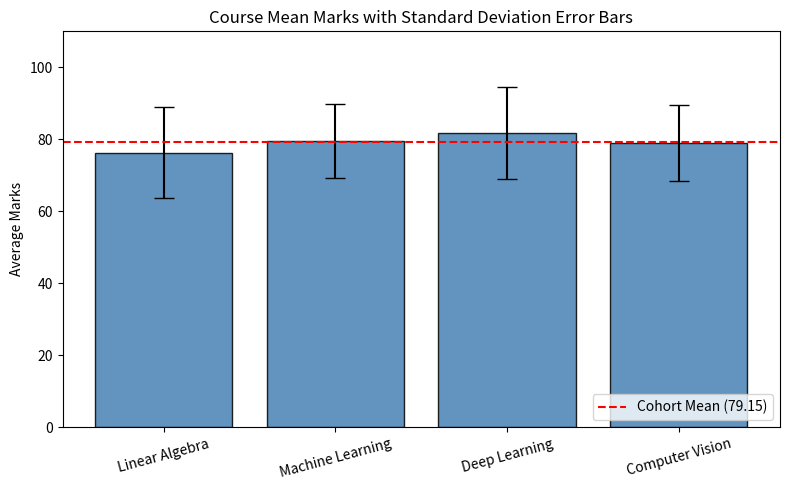

The script that saved this image:
# Program 7: University
# Question: Calculate mean, variance, standard deviation of student marks.

import numpy as np
import matplotlib.pyplot as plt

# ----------------------------------------------------------------------
# 1. Dataset: Student Marks across 4 Courses
# ----------------------------------------------------------------------
courses = ['Linear Algebra', 'Machine Learning', 'Deep Learning', 'Computer Vision']
# 10 Students x 4 Courses marks matrix
marks = np.array([
    [78, 85, 92, 80],
    [65, 72, 70, 68],
    [88, 90, 95, 91],
    [92, 88, 89, 94],
    [55, 60, 58, 62],
    [70, 75, 80, 72],
    [84, 82, 88, 85],
    [95, 96, 98, 92],
    [62, 68, 65, 70],
    [74, 79, 83, 76]
], dtype=float)

n_students, n_courses = marks.shape
all_marks = marks.flatten()
N = len(all_marks)

# ----------------------------------------------------------------------
# 2. First-Principles Implementation of Statistical Formulas
# ----------------------------------------------------------------------
# Mean: mu = sum(x_i) / N
mean_manual = np.sum(all_marks) / N

# Population Variance: sigma^2 = sum((x_i - mu)^2) / N
var_pop_manual = np.sum((all_marks - mean_manual) ** 2) / N

# Sample Variance (Bessel's correction): s^2 = sum((x_i - mean)^2) / (N - 1)
var_sample_manual = np.sum((all_marks - mean_manual) ** 2) / (N - 1)

# Population Standard Deviation: sigma = sqrt(sigma^2)
std_pop_manual = np.sqrt(var_pop_manual)

# Sample Standard Deviation: s = sqrt(s^2)
std_sample_manual = np.sqrt(var_sample_manual)

# ----------------------------------------------------------------------
# 3. Verification with NumPy Built-in Functions
# ----------------------------------------------------------------------
mean_np = np.mean(all_marks)
var_pop_np = np.var(all_marks, ddof=0)
var_sample_np = np.var(all_marks, ddof=1)
std_pop_np = np.std(all_marks, ddof=0)
std_sample_np = np.std(all_marks, ddof=1)

print("=" * 70)
print("UNIVERSITY: STATISTICAL ANALYSIS OF STUDENT MARKS")
print("=" * 70)
print(f"Cohort Size: {n_students} Students | Number of Courses: {n_courses} | Total Grades: {N}")
print("-" * 70)
print("OVERALL COHORT PERFORMANCE STATISTICS:")
print(f"Mean (Average Mark)              : {mean_manual:.4f}  [NumPy: {mean_np:.4f}]")
print(f"Population Variance (sigma^2)    : {var_pop_manual:.4f} [NumPy: {var_pop_np:.4f}]")
print(f"Sample Variance (s^2, ddof=1)    : {var_sample_manual:.4f} [NumPy: {var_sample_np:.4f}]")
print(f"Population Std Dev (sigma)       : {std_pop_manual:.4f}  [NumPy: {std_pop_np:.4f}]")
print(f"Sample Std Dev (s, ddof=1)       : {std_sample_manual:.4f}  [NumPy: {std_sample_np:.4f}]")

# ----------------------------------------------------------------------
# 4. Course-Wise Analysis
# ----------------------------------------------------------------------
print("-" * 70)
print("COURSE-WISE BREAKDOWN:")
print(f"{'Course':<18} | {'Mean':<8} | {'Variance (Pop)':<15} | {'Std Dev (Pop)':<14} | {'Range'}")
print("-" * 70)

course_means = []
course_stds = []

for j, course_name in enumerate(courses):
    col = marks[:, j]
    c_mean = np.mean(col)
    c_var = np.var(col, ddof=0)
    c_std = np.std(col, ddof=0)
    c_min, c_max = np.min(col), np.max(col)
    course_means.append(c_mean)
    course_stds.append(c_std)
    print(f"{course_name:<18} | {c_mean:>6.2f} | {c_var:>14.2f} | {c_std:>13.2f} | {c_min:.0f} - {c_max:.0f}")

# Find highest scoring & most consistent course
highest_course = courses[np.argmax(course_means)]
most_consistent_course = courses[np.argmin(course_stds)]

print("-" * 70)
print("ACADEMIC INSIGHTS:")
print(f"- Highest Performing Course : {highest_course} (Mean = {np.max(course_means):.2f})")
print(f"- Most Consistent Course    : {most_consistent_course} (Lowest Std Dev = {np.min(course_stds):.2f})")
print("=" * 70)

# ----------------------------------------------------------------------
# 5. Course Performance Visualization using Matplotlib
# ----------------------------------------------------------------------
plt.figure(figsize=(8, 5))
x_pos = np.arange(len(courses))
plt.bar(x_pos, course_means, yerr=course_stds, capsize=7, color='steelblue', alpha=0.85, edgecolor='black')
plt.xticks(x_pos, courses, rotation=15)
plt.ylabel("Average Marks")
plt.title("Course Mean Marks with Standard Deviation Error Bars")
plt.ylim(0, 110)
plt.axhline(mean_manual, color='red', linestyle='--', label=f'Cohort Mean ({mean_manual:.2f})')
plt.legend(loc='lower right')
plt.tight_layout()
# plt.show() # Display plot window (uncomment when running interactively)
plt.close()

# Output:
# ======================================================================
# UNIVERSITY: STATISTICAL ANALYSIS OF STUDENT MARKS
# ======================================================================
# Cohort Size: 10 Students | Number of Courses: 4 | Total Grades: 40
# ----------------------------------------------------------------------
# OVERALL COHORT PERFORMANCE STATISTICS:
# Mean (Average Mark)              : 79.1500  [NumPy: 79.1500]
# Population Variance (sigma^2)    : 140.1775 [NumPy: 140.1775]
# Sample Variance (s^2, ddof=1)    : 143.7718 [NumPy: 143.7718]
# Population Std Dev (sigma)       : 11.8397  [NumPy: 11.8397]
# Sample Std Dev (s, ddof=1)       : 11.9905  [NumPy: 11.9905]
# ----------------------------------------------------------------------
# COURSE-WISE BREAKDOWN:
# Course             | Mean     | Variance (Pop)  | Std Dev (Pop)  | Range
# ----------------------------------------------------------------------
# Linear Algebra     |  76.30 |         162.61 |         12.75 | 55 - 95
# Machine Learning   |  79.50 |         108.05 |         10.39 | 60 - 96
# Deep Learning      |  81.80 |         162.36 |         12.74 | 58 - 98
# Computer Vision    |  79.00 |         112.40 |         10.60 | 62 - 94
# ----------------------------------------------------------------------
# ACADEMIC INSIGHTS:
# - Highest Performing Course : Deep Learning (Mean = 81.80)
# - Most Consistent Course    : Machine Learning (Lowest Std Dev = 10.39)
# ======================================================================

# ======================================================================
